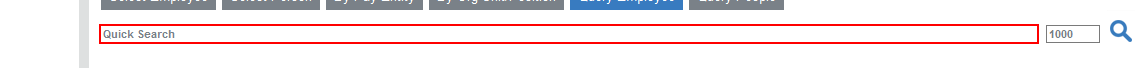
Task: Fixed Term Appointment Expiry
Workflow: Aurion_CreateNewContract

Step 1: find the text box

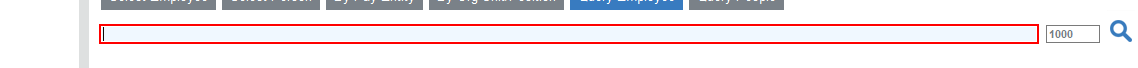
Step 2 [try]: type a value into the text box

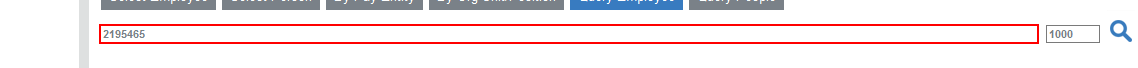
Step 3: type "%[k(enter)]" into the text box

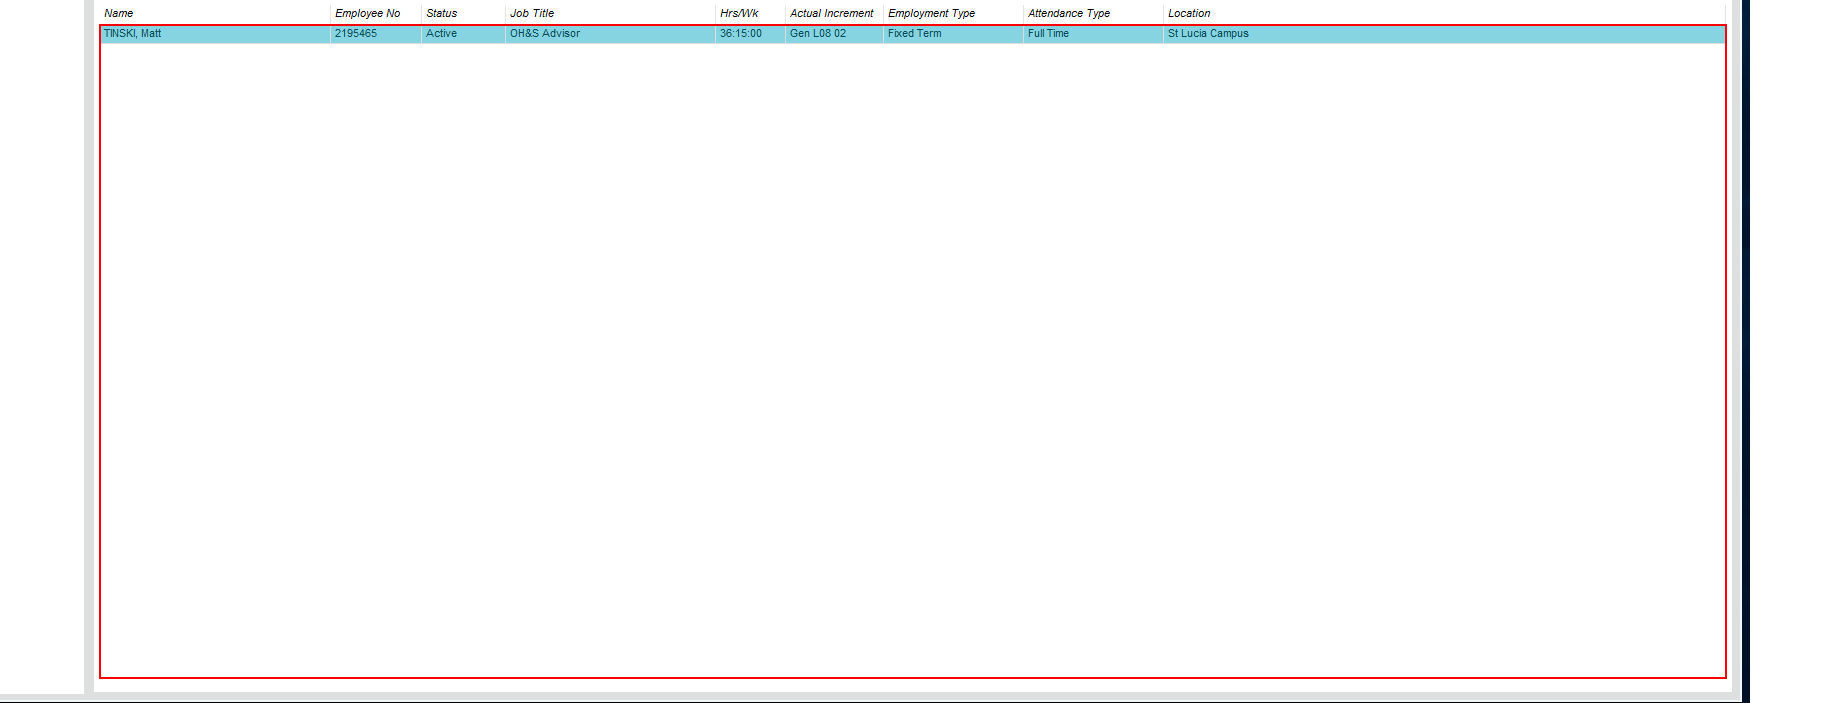
Step 4: get-text from the element

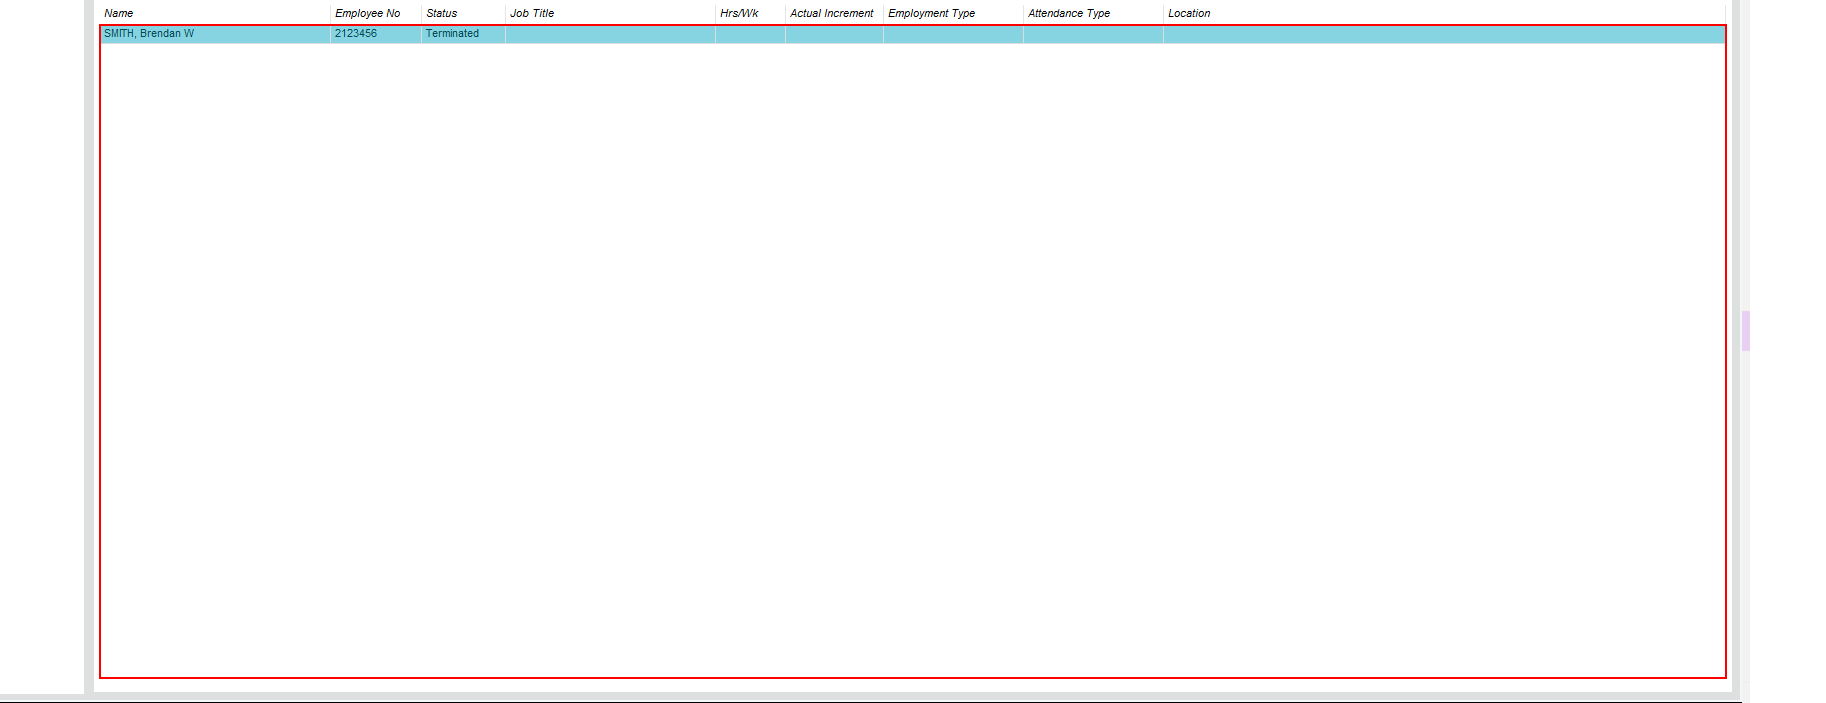
Step 5 [try]: click on the element

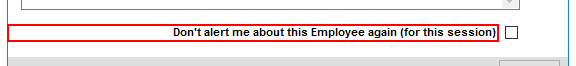
Step 6: find the element in window 'Alert List*' (aurion.exe)

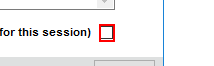
Step 7 [then]: check the button in window 'Alert List*' (aurion.exe)

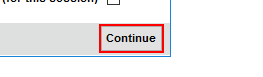
Step 8: click on the button in window 'Alert List*' (aurion.exe)

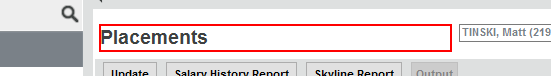
Step 9 [try]: find the text box 'Placements'

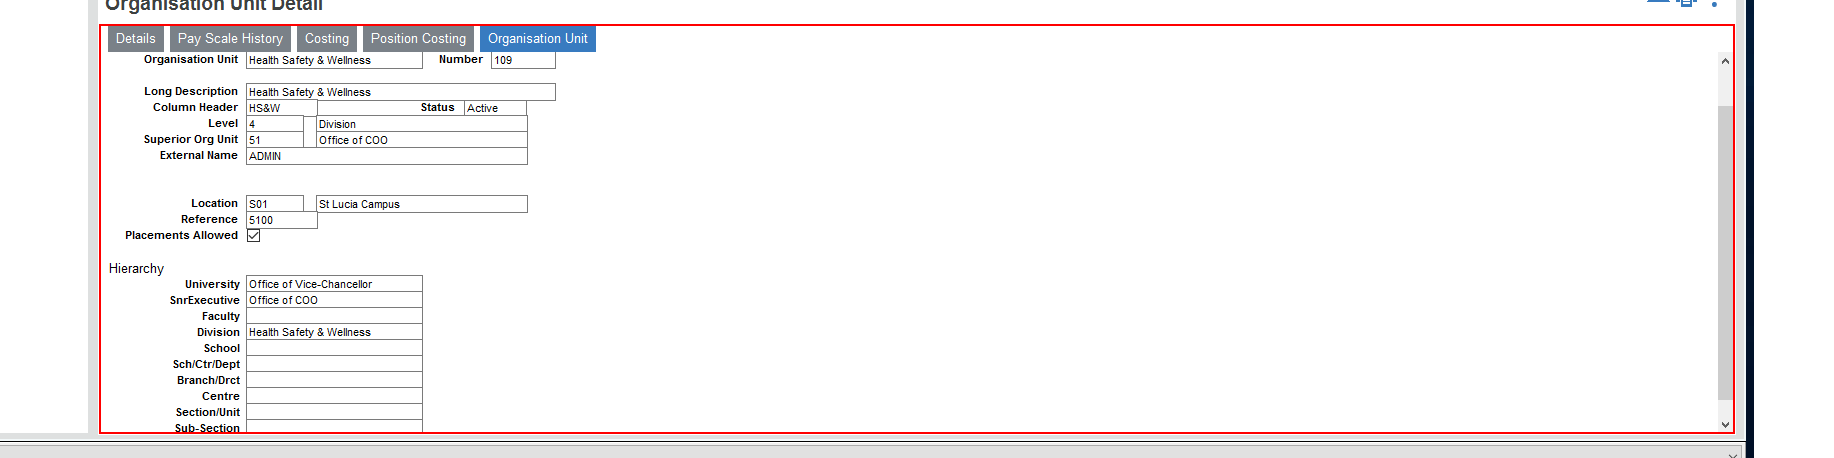
Step 10 [try]: click on the element

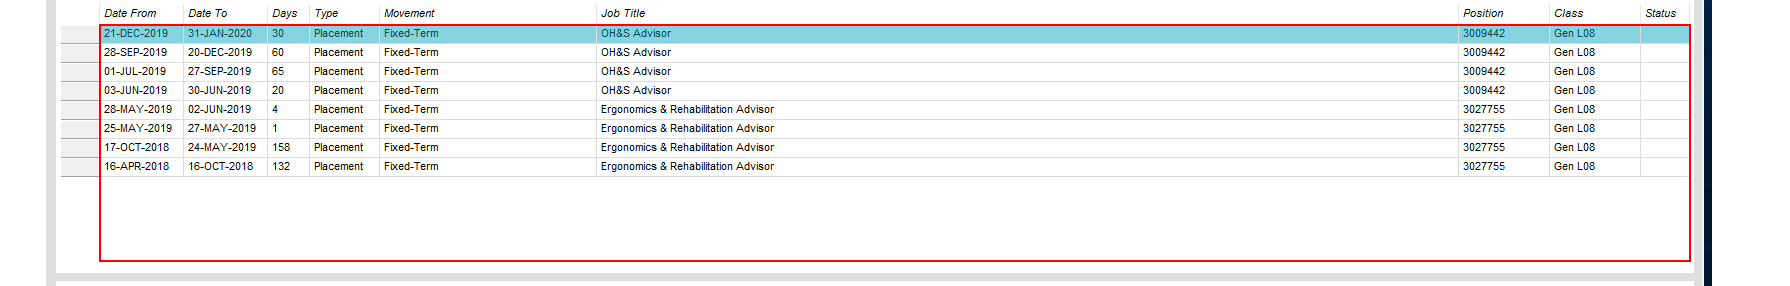
Step 11: get-text from the element

Step 12 [try]: click on the element (same screen as step 10)

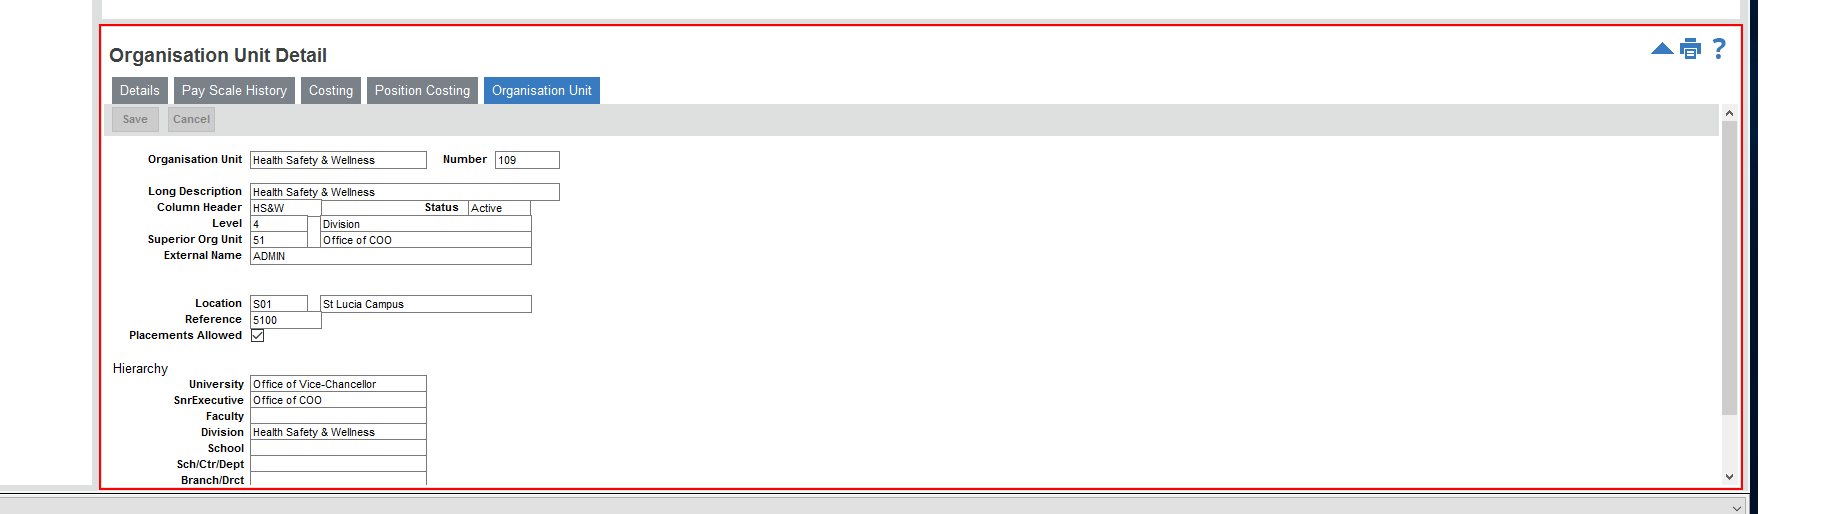
Step 13: get-text from the element

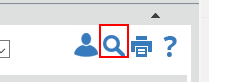
Step 14 [then]: click on the element

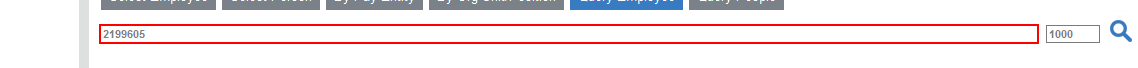
Step 15: find the text box (aurion.exe)

Step 16 [then]: click on the element (same screen as step 14)

Step 17: find the text box (aurion.exe) (same screen as step 15)

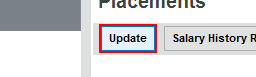
Step 18: click on the button in window 'Update'

Step 19: find 'Payroll processing has been inhibited because this Employee is Ready For Payrun.' in window 'Aurion' (aurion.exe) (no picture)

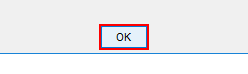
Step 20 [then]: click in window 'Aurion' (aurion.exe)

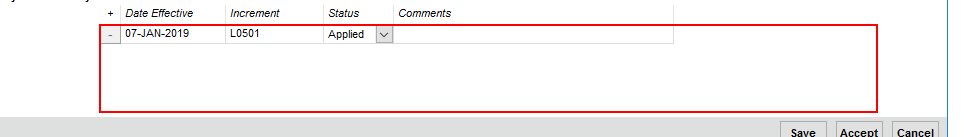
Step 21: get-text from the element in window 'Placement Processing' (aurion.exe)

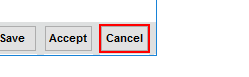
Step 22 [then]: find the button in window 'Placement Processing' (aurion.exe)

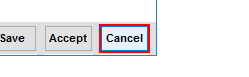
Step 23: click on the button in window 'Placement Processing' (aurion.exe)

Step 24 [then]: click on the element (same screen as step 14)

Step 25: find the text box (aurion.exe) (same screen as step 15)

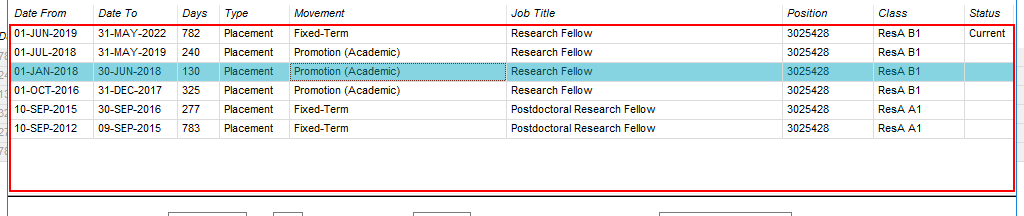
Step 26: click on the element in window 'Placement Processing' (aurion.exe)

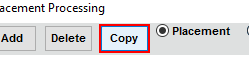
Step 27: click on the button in window 'Placement Processing' (aurion.exe)

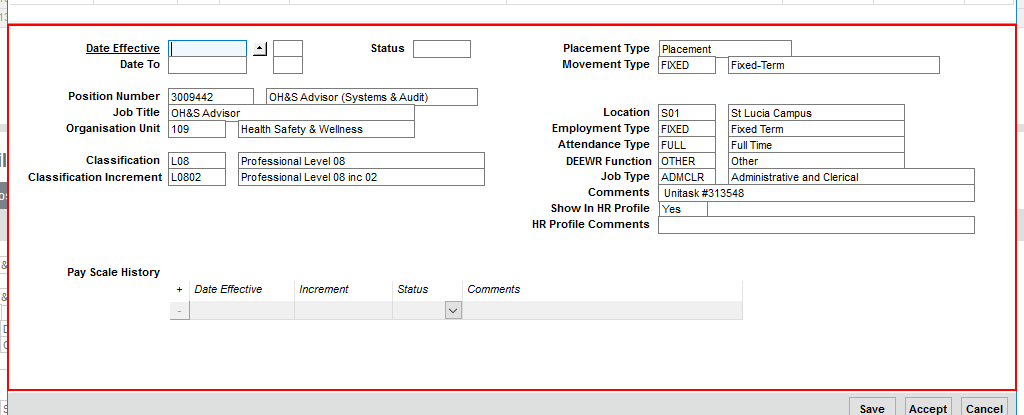
Step 28: type a value into the client in window 'Placement Processing' (aurion.exe) (repeated 4 times)

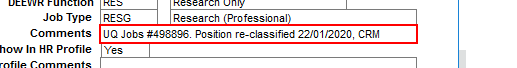
Step 32: type a value into the text box in window 'Placement Processing' (aurion.exe)

Step 33: get-text from the text box in window 'Placement Processing' (aurion.exe) (same screen as step 32)

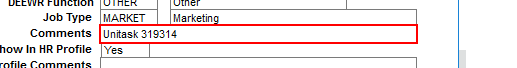
Step 34: type a value into the text box in window 'Placement Processing' (aurion.exe)

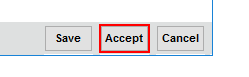
Step 35: find the button in window 'Placement Processing' (aurion.exe)

Step 36: click on the button in window 'Placement Processing' (aurion.exe) (same screen as step 35)

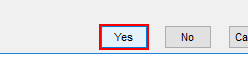
Step 37: find 'Yes' in window 'Aurion' (aurion.exe)

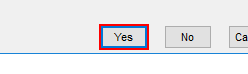
Step 38 [then]: click on 'Yes' in window 'Aurion' (aurion.exe)

Step 39 [then]: find the button in window 'Placement Processing' (aurion.exe) (same screen as step 22)

Step 40: click on the button in window 'Placement Processing' (aurion.exe) (same screen as step 23)

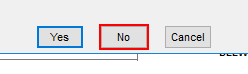
Step 41: click on 'No' in window 'Aurion' (aurion.exe)